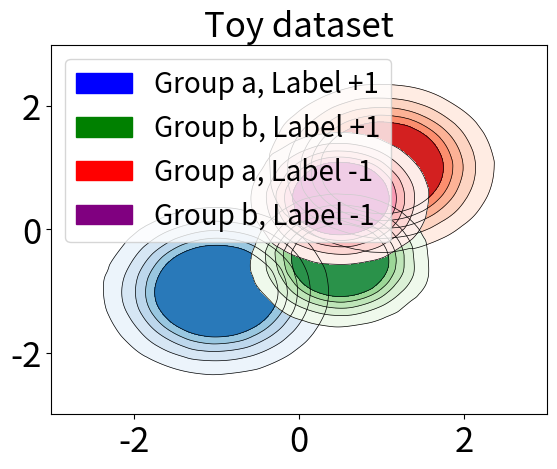

This chart was generated by the following Python code:
import numpy as np
from scipy.interpolate import griddata
import matplotlib.pyplot as plt
import numpy.ma as ma
from numpy.random import uniform, seed
from matplotlib import cm
import matplotlib.patches as mpatches


def gauss(x,y,Sigma,mu):
    X=np.vstack((x,y)).T
    mat_multi=np.dot((X-mu[None,...]).dot(np.linalg.inv(Sigma)),(X-mu[None,...]).T)
    return  np.diag(np.exp(-1*(mat_multi)))

def plot_countour(plt, x,y,z, colormap, label):
    # define grid.
    xi = np.linspace(-5.1, 5.1, 1000)
    yi = np.linspace(-5.1, 5.1, 1000)
    # grid the data.
    zi = griddata((x, y), z, (xi[None,:], yi[:,None]), method='cubic')
    levels = [0.1, 0.2, 0.3, 0.4, 0.5, 1.0]
    # contour the gridded data, plotting dots at the randomly spaced data points.
    CS = plt.contour(xi,yi,zi,len(levels),linewidths=0.5,colors='k', levels=levels, label=label)
    #CS = plt.contourf(xi,yi,zi,15,cmap=plt.cm.jet)
    CS = plt.contourf(xi,yi,zi,len(levels),cmap=colormap, levels=levels, label=label)



# make up some randomly distributed data
seed(1234)
npts = 5000
x = uniform(-10, 10, npts)
y = uniform(-10, 10, npts)

MINI_SIZE = 20
SMALL_SIZE = 25
MEDIUM_SIZE = 25
BIGGER_SIZE = 28
plt.rc('font', size=SMALL_SIZE)          # controls default text sizes
plt.rc('axes', titlesize=SMALL_SIZE)     # fontsize of the axes title
plt.rc('axes', labelsize=MEDIUM_SIZE)    # fontsize of the x and y labels
plt.rc('xtick', labelsize=SMALL_SIZE)    # fontsize of the tick labels
plt.rc('ytick', labelsize=SMALL_SIZE)    # fontsize of the tick labels
plt.rc('legend', fontsize=MINI_SIZE)   # legend fontsize
plt.rc('figure', titlesize=MEDIUM_SIZE)  # fontsize of the figure title

plt.figure(1)


colormap = 'Blues'
label = 'Group a, Label +1'
z = gauss(x, y, Sigma=np.asarray([[.8, .0], [.0, .8]]), mu=np.asarray([-1., -1.]))
plot_countour(plt, x, y, z, colormap, label)

colormap = 'Reds'
label = 'Group a, Label -1'
z = gauss(x, y, Sigma=np.asarray([[.8, .0], [.0, .8]]), mu=np.asarray([1., 1.]))
plot_countour(plt, x, y, z, colormap, label)

colormap = 'Greens'
label = 'Group b, Label +1'
z = gauss(x, y, Sigma=np.asarray([[.5, .0], [.0, .5]]), mu=np.asarray([.5, -.5]))
plot_countour(plt, x, y, z, colormap, label)

colormap = 'YlOrRd'
colormap = 'RdPu'
label = 'Group b, Label -1'
z = gauss(x, y, Sigma=np.asarray([[.5, .0], [.0, .5]]), mu=np.asarray([.5, .5]))
plot_countour(plt, x, y, z, colormap, label)

# plt.colorbar()  # draw colorbar
# plot data points.
# plt.scatter(x, y, marker='o', c='b', s=5)
plt.xlim(-3, 3)
plt.ylim(-3, 3)
plt.title('Toy dataset')

green_patch = mpatches.Patch(color='green', label='Group b, Label +1')
blue_patch = mpatches.Patch(color='blue', label='Group a, Label +1')
red_patch = mpatches.Patch(color='red', label='Group a, Label -1')
purple_patch = mpatches.Patch(color='purple', label='Group b, Label -1')
plt.legend(loc='upper left', handles=[blue_patch, green_patch, red_patch, purple_patch])

plt.savefig('Toytest_plot')
plt.show()